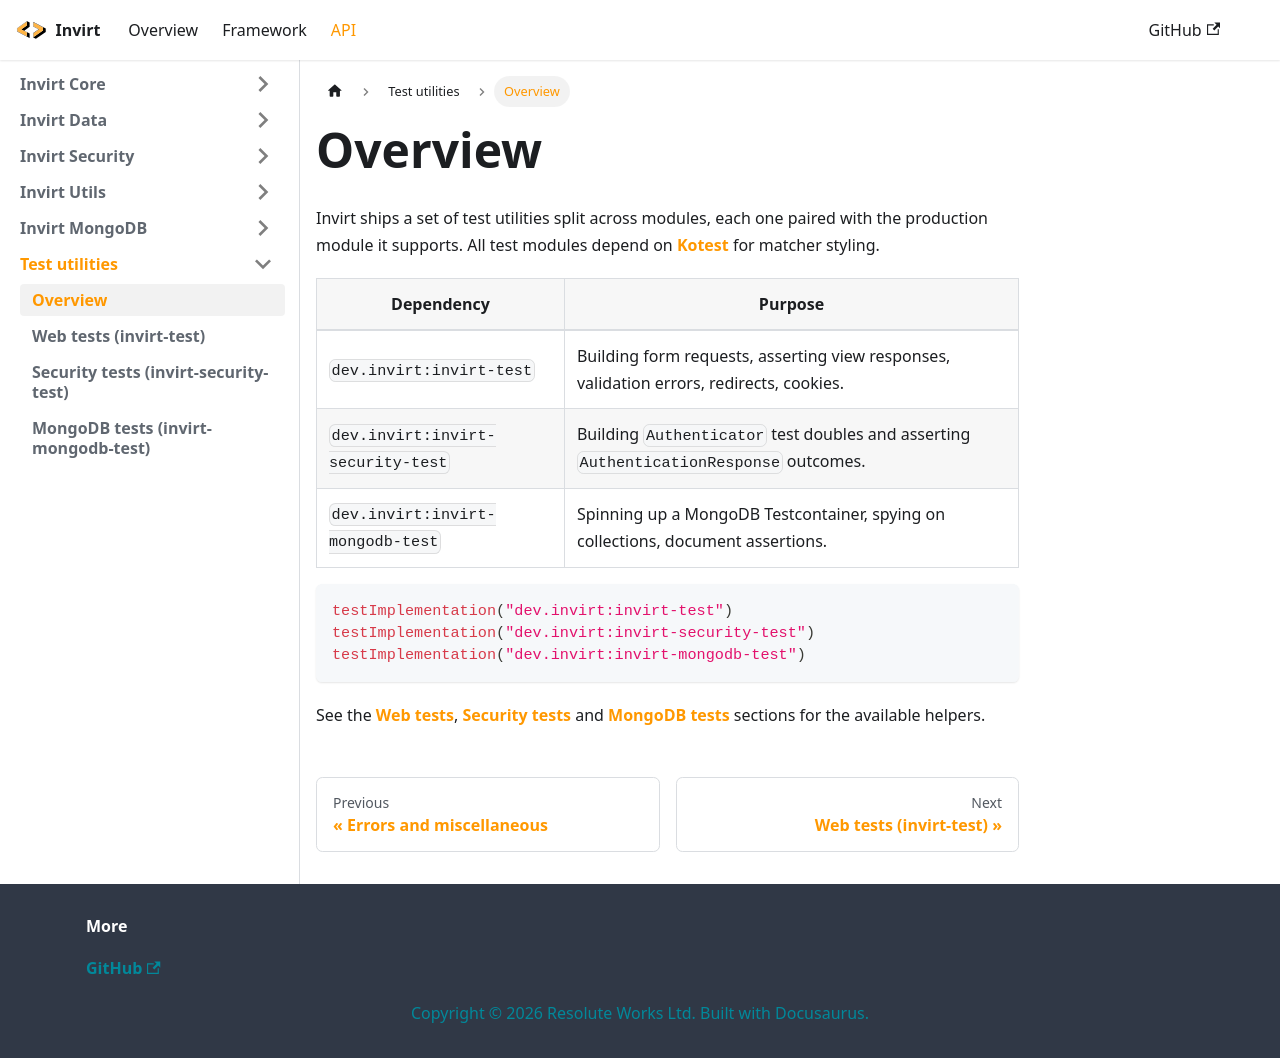

repository: resoluteworks/invirt · page: docs/api/invirt-test/overview/index.html · generator: docusaurus

---
sidebar_position: 1
---

# Overview

Invirt ships a set of test utilities split across modules, each one paired with the production module it
supports. All test modules depend on [Kotest](https://kotest.io/) for matcher styling.

| Dependency | Purpose |
|---|---|
| `dev.invirt:invirt-test` | Building form requests, asserting view responses, validation errors, redirects, cookies. |
| `dev.invirt:invirt-security-test` | Building `Authenticator` test doubles and asserting `AuthenticationResponse` outcomes. |
| `dev.invirt:invirt-mongodb-test` | Spinning up a MongoDB Testcontainer, spying on collections, document assertions. |

```kotlin
testImplementation("dev.invirt:invirt-test")
testImplementation("dev.invirt:invirt-security-test")
testImplementation("dev.invirt:invirt-mongodb-test")
```

See the [Web tests](/docs/api/invirt-test/web-tests), [Security tests](/docs/api/invirt-test/security-tests)
and [MongoDB tests](/docs/api/invirt-test/mongodb-tests) sections for the available helpers.
